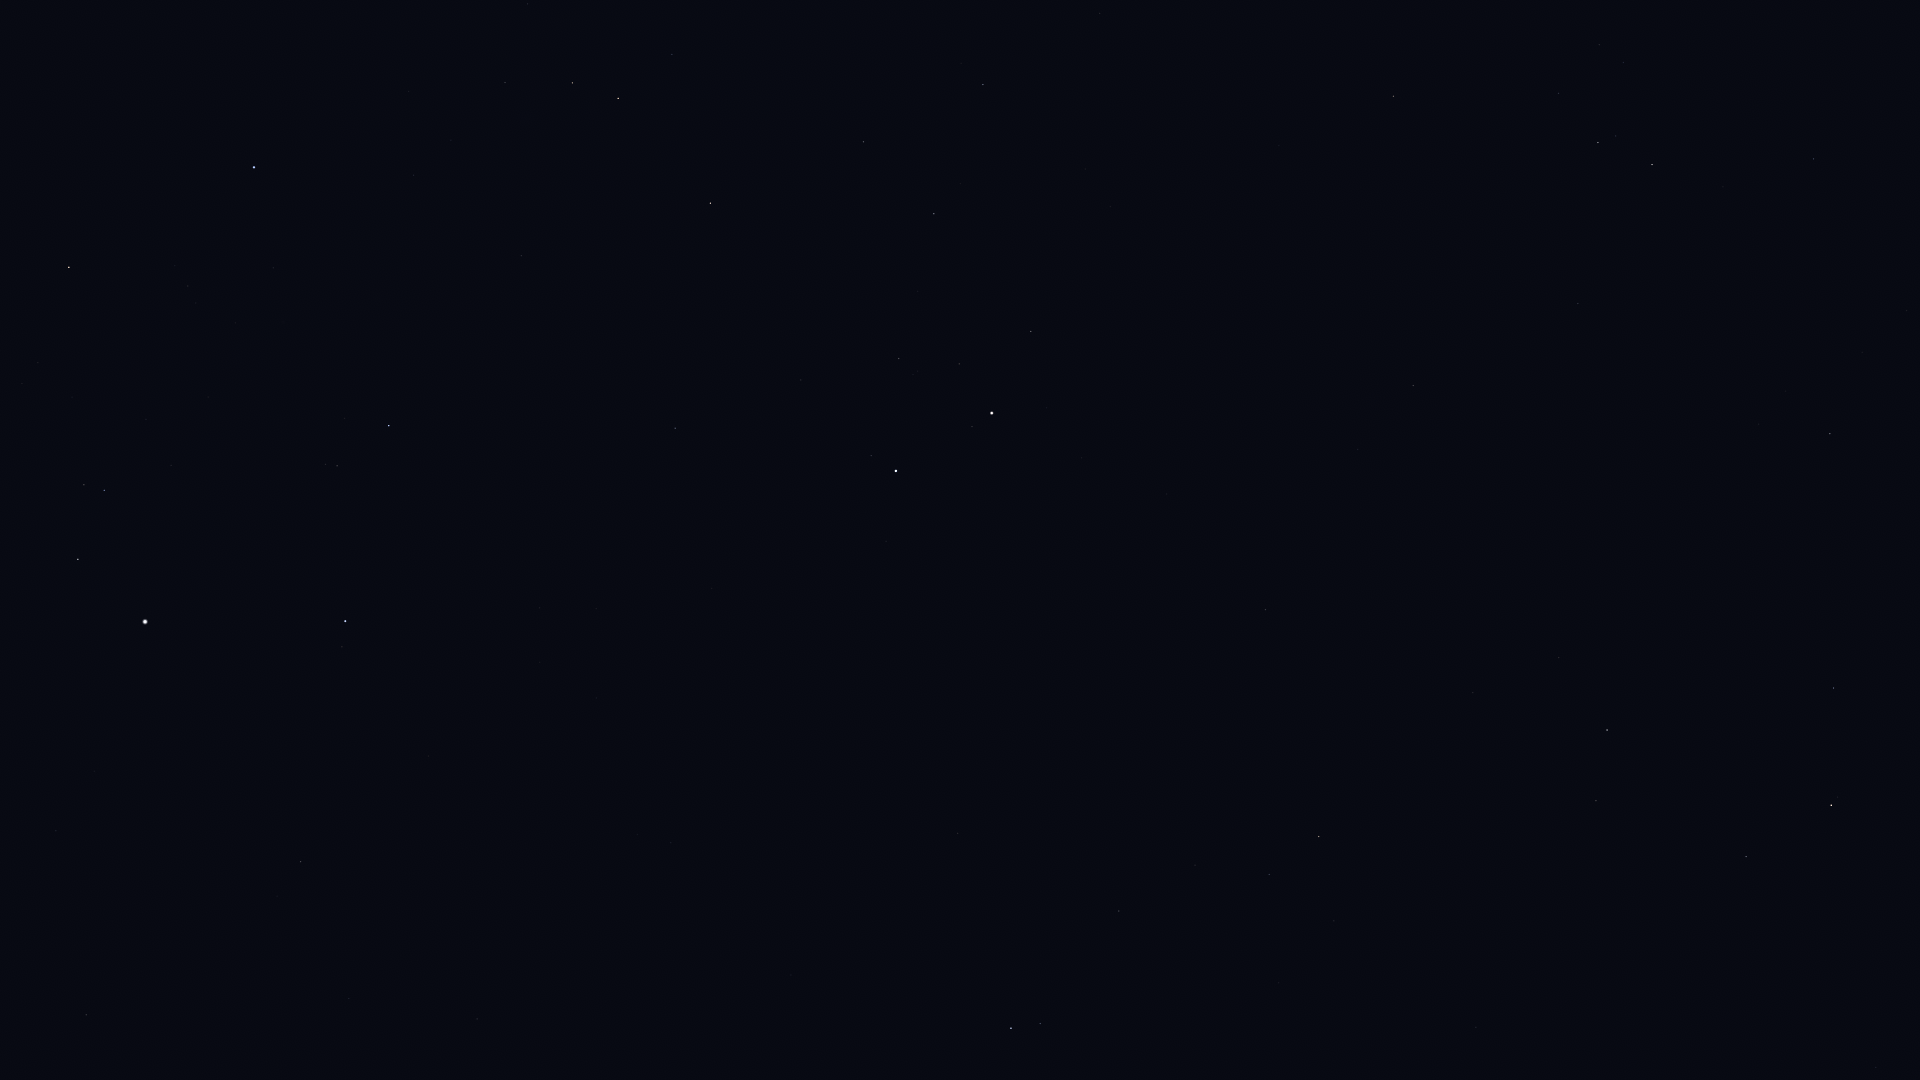

Data behind this chart, as committed beside it:
Star_ID, Name, X, Y
23015, Hassaleh, 69, 267
23416, Almaaz, 78, 559
23453, Saclateni, 84, 485
23767, Haedus, 104, 490
24608, Capella, 145, 622
25428, Elnath, 254, 167
28360, Menkalinan, 345, 621
28380, Mahasim, 389, 426
28716, HIP 28716, 527, 4
28734, HIP 28734, 505, 83
29655, HIP 29655, 572, 83
30060, HIP 30060, 349, 998
30343, HIP 30343, 618, 98
30860, Lucilinburhuc, 518, 507
30883, HIP 30883, 672, 54
32246, HIP 32246, 710, 203
32916, Nervia, 607, 588
33018, HIP 33018, 675, 428
33449, HIP 33449, 477, 1019
34088, HIP 34088, 863, 142
34693, HIP 34693, 801, 380
35350, HIP 35350, 983, 84
35550, HIP 35550, 934, 214
36046, HIP 36046, 899, 358
36145, HIP 36145, 671, 843
36850, Castor, 896, 471
36962, HIP 36962, 959, 364
37740, HIP 37740, 1031, 331
37826, Pollux, 992, 413
40167, Tegmine, 1256, 267
40526, Tarf, 1393, 96
40843, HIP 40843, 1166, 494
40881, Piautos, 1212, 428
41075, Alsciaukat, 958, 833
42402, Minchir, 1599, 45
42446, Gakyid, 1461, 257
42556, Meleph, 1372, 400
42806, Asellus Borealis, 1358, 449
42911, Asellus Australis, 1413, 385
43109, Ashlesha, 1598, 142
43587, Copernicus, 1298, 620
43674, Stribor, 1231, 719
44066, Acubens, 1578, 303
44127, Talitha, 1011, 1028
44248, HIP 44248, 1119, 911
44471, Alkaphrah, 1040, 1023
44700, HIP 44700, 1195, 865
44946, Nahn, 1472, 554
45336, HIP 45336, 1813, 159
45688, HIP 45688, 1269, 874
45860, HIP 45860, 1319, 836
46471, Intercrus, 1148, 1070
46750, Alterf, 1559, 657
46952, HIP 46952, 1334, 921
47087, Illyrian, 1368, 897
47508, Subra, 1830, 434
48455, Rasalas, 1596, 801
49593, HIP 49593, 1476, 1027
50335, Adhafera, 1746, 856
50583, Algieba, 1831, 805
